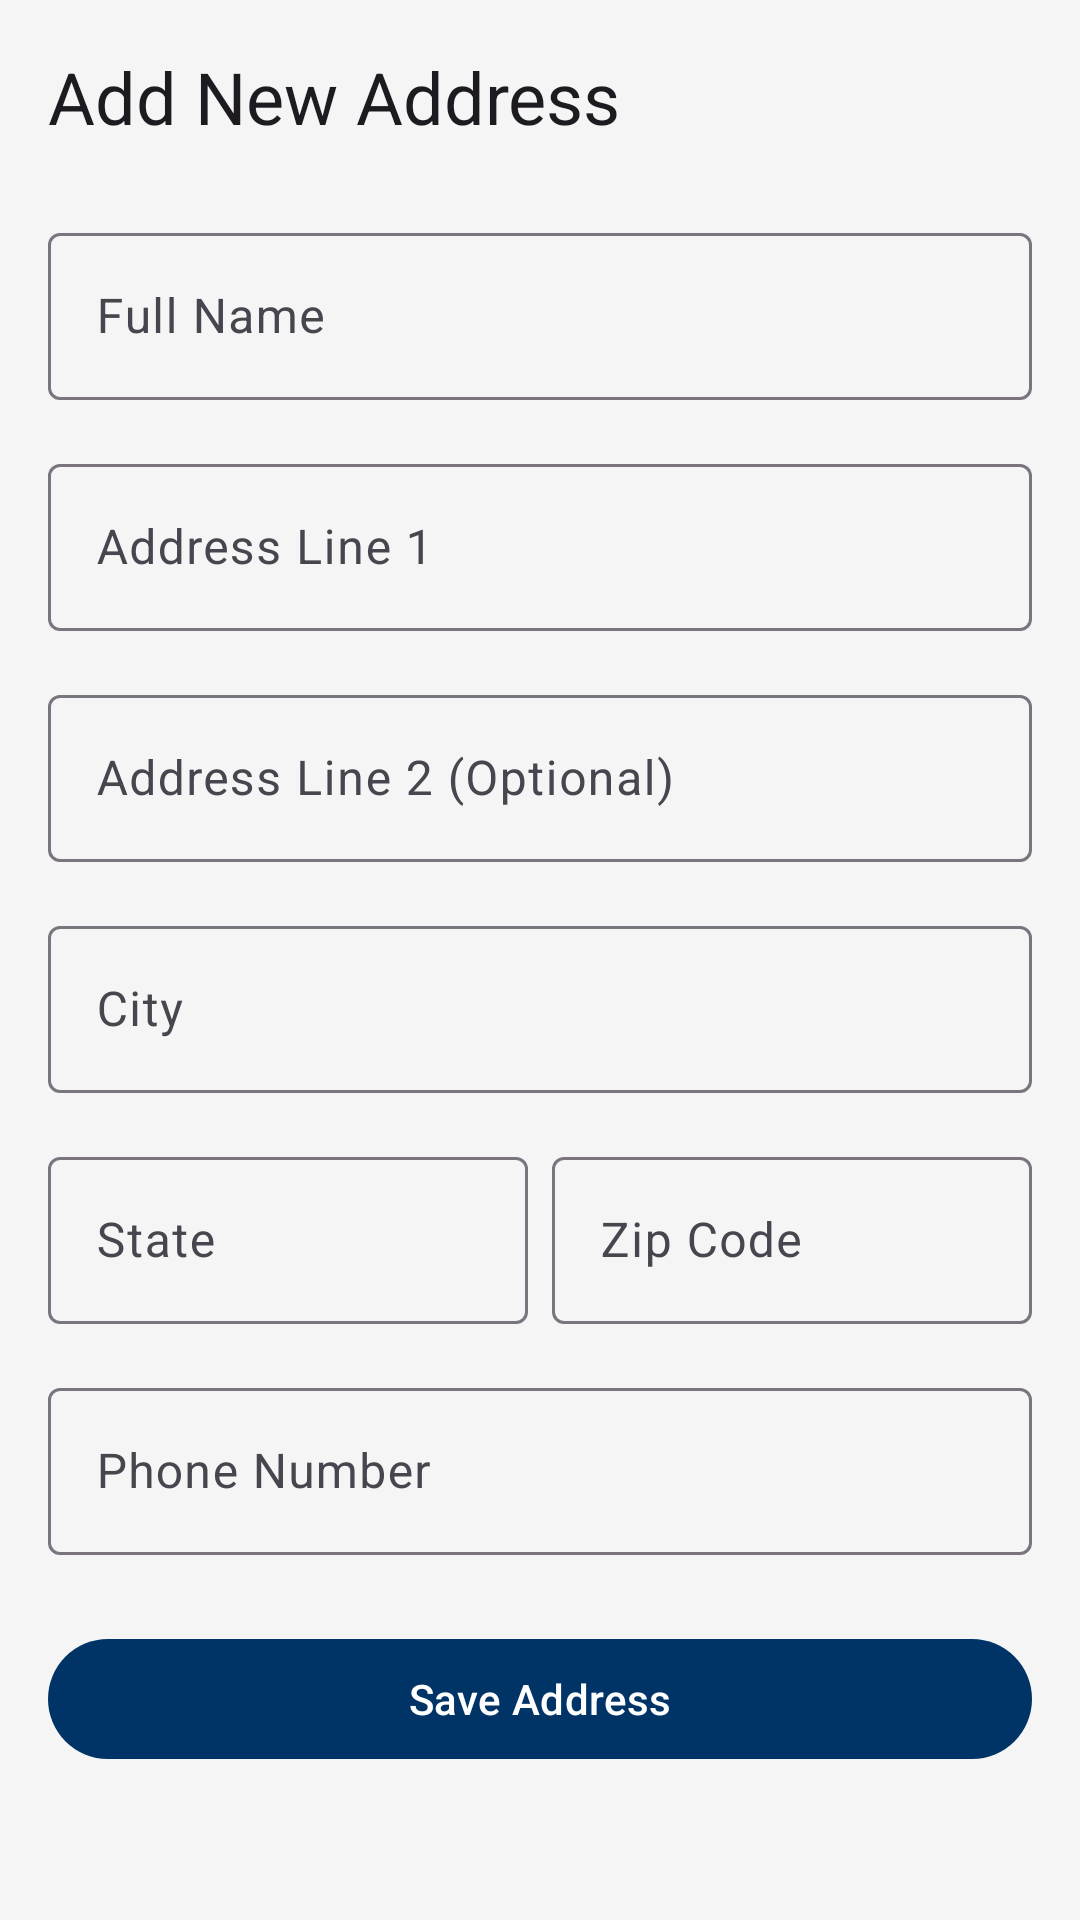

The Android layout XML behind this screen, and the referenced resources:
<!-- AndroidManifest.xml: application theme Theme.ShopEase2 -->
<!-- res/layout/fragment_add_shipping_address.xml -->
<?xml version="1.0" encoding="utf-8"?>
<ScrollView xmlns:android="http://schemas.android.com/apk/res/android"
    xmlns:app="http://schemas.android.com/apk/res-auto"
    xmlns:tools="http://schemas.android.com/tools"
    android:layout_width="match_parent"
    android:layout_height="match_parent"
    tools:context=".fragments.AddShippingAddressFragment">

    <LinearLayout
        android:layout_width="match_parent"
        android:layout_height="wrap_content"
        android:orientation="vertical"
        android:padding="16dp">

        <TextView
            android:layout_width="wrap_content"
            android:layout_height="wrap_content"
            android:text="Add New Address"
            android:textAppearance="?attr/textAppearanceHeadline5" />

        <com.google.android.material.textfield.TextInputLayout
            android:layout_width="match_parent"
            android:layout_height="wrap_content"
            android:layout_marginTop="24dp"
            android:hint="Full Name">

            <com.google.android.material.textfield.TextInputEditText
                android:id="@+id/full_name_edit_text"
                android:layout_width="match_parent"
                android:layout_height="wrap_content" />

        </com.google.android.material.textfield.TextInputLayout>

        <com.google.android.material.textfield.TextInputLayout
            android:layout_width="match_parent"
            android:layout_height="wrap_content"
            android:layout_marginTop="16dp"
            android:hint="Address Line 1">

            <com.google.android.material.textfield.TextInputEditText
                android:id="@+id/address_line_1_edit_text"
                android:layout_width="match_parent"
                android:layout_height="wrap_content" />

        </com.google.android.material.textfield.TextInputLayout>

        <com.google.android.material.textfield.TextInputLayout
            android:layout_width="match_parent"
            android:layout_height="wrap_content"
            android:layout_marginTop="16dp"
            android:hint="Address Line 2 (Optional)">

            <com.google.android.material.textfield.TextInputEditText
                android:id="@+id/address_line_2_edit_text"
                android:layout_width="match_parent"
                android:layout_height="wrap_content" />

        </com.google.android.material.textfield.TextInputLayout>

        <com.google.android.material.textfield.TextInputLayout
            android:layout_width="match_parent"
            android:layout_height="wrap_content"
            android:layout_marginTop="16dp"
            android:hint="City">

            <com.google.android.material.textfield.TextInputEditText
                android:id="@+id/city_edit_text"
                android:layout_width="match_parent"
                android:layout_height="wrap_content" />

        </com.google.android.material.textfield.TextInputLayout>

        <LinearLayout
            android:layout_width="match_parent"
            android:layout_height="wrap_content"
            android:orientation="horizontal"
            android:layout_marginTop="16dp">

            <com.google.android.material.textfield.TextInputLayout
                android:layout_width="0dp"
                android:layout_height="wrap_content"
                android:layout_weight="1"
                android:hint="State">

                <com.google.android.material.textfield.TextInputEditText
                    android:id="@+id/state_edit_text"
                    android:layout_width="match_parent"
                    android:layout_height="wrap_content" />

            </com.google.android.material.textfield.TextInputLayout>

            <com.google.android.material.textfield.TextInputLayout
                android:layout_width="0dp"
                android:layout_height="wrap_content"
                android:layout_marginStart="8dp"
                android:layout_weight="1"
                android:hint="Zip Code">

                <com.google.android.material.textfield.TextInputEditText
                    android:id="@+id/zip_code_edit_text"
                    android:layout_width="match_parent"
                    android:layout_height="wrap_content"
                    android:inputType="number" />

            </com.google.android.material.textfield.TextInputLayout>

        </LinearLayout>

        <com.google.android.material.textfield.TextInputLayout
            android:layout_width="match_parent"
            android:layout_height="wrap_content"
            android:layout_marginTop="16dp"
            android:hint="Phone Number">

            <com.google.android.material.textfield.TextInputEditText
                android:id="@+id/phone_number_edit_text"
                android:layout_width="match_parent"
                android:layout_height="wrap_content"
                android:inputType="phone" />

        </com.google.android.material.textfield.TextInputLayout>

        <com.google.android.material.button.MaterialButton
            android:id="@+id/save_address_button"
            android:layout_width="match_parent"
            android:layout_height="wrap_content"
            android:layout_marginTop="24dp"
            android:text="Save Address" />

    </LinearLayout>
</ScrollView>
<!-- resources referenced by this layout -->
<resources>
  <style name="Theme.ShopEase2" parent="Base.Theme.ShopEase2" />
  <style name="Base.Theme.ShopEase2" parent="Theme.Material3.DayNight.NoActionBar">
          
          <item name="colorPrimary">@color/colorPrimary</item>
          <item name="colorOnPrimary">@color/colorOnPrimary</item>
          <item name="colorPrimaryContainer">@color/colorPrimary</item>
          <item name="colorOnPrimaryContainer">@color/colorOnPrimary</item>
  
          
          <item name="colorSecondary">@color/colorSecondary</item>
          <item name="colorOnSecondary">@color/colorOnSecondary</item>
          <item name="colorSecondaryContainer">@color/colorSecondary</item>
          <item name="colorOnSecondaryContainer">@color/colorOnSecondary</item>
  
          
          <item name="android:colorBackground">@color/colorBackground</item>
          <item name="colorOnBackground">@color/colorOnBackground</item>
          <item name="colorSurface">@color/colorSurface</item>
          <item name="colorOnSurface">@color/colorOnSurface</item>
  
          
          <item name="colorError">@color/colorError</item>
          <item name="colorOnError">@color/colorOnError</item>
  
          
          <item name="shapeAppearanceSmallComponent">@style/ShapeAppearance.ShopEase.SmallComponent</item>
          <item name="shapeAppearanceMediumComponent">@style/ShapeAppearance.ShopEase.MediumComponent</item>
          <item name="shapeAppearanceLargeComponent">@style/ShapeAppearance.ShopEase.LargeComponent</item>
      </style>
  <color name="colorPrimary">#003366</color>
  <color name="colorOnPrimary">#FFFFFF</color>
  <color name="colorSecondary">#FF6600</color>
  <color name="colorOnSecondary">#FFFFFF</color>
  <color name="colorBackground">#F5F5F5</color>
  <color name="colorOnBackground">#1C1C1E</color>
  <color name="colorSurface">#FFFFFF</color>
  <color name="colorOnSurface">#1C1C1E</color>
  <color name="colorError">#B00020</color>
  <color name="colorOnError">#FFFFFF</color>
  <style name="ShapeAppearance.ShopEase.SmallComponent" parent="ShapeAppearance.Material3.SmallComponent">
          <item name="cornerFamily">rounded</item>
          <item name="cornerSize">8dp</item>
      </style>
  <style name="ShapeAppearance.ShopEase.MediumComponent" parent="ShapeAppearance.Material3.MediumComponent">
          <item name="cornerFamily">rounded</item>
          <item name="cornerSize">16dp</item>
      </style>
  <style name="ShapeAppearance.ShopEase.LargeComponent" parent="ShapeAppearance.Material3.LargeComponent">
          <item name="cornerFamily">rounded</item>
          <item name="cornerSize">24dp</item>
      </style>
</resources>
